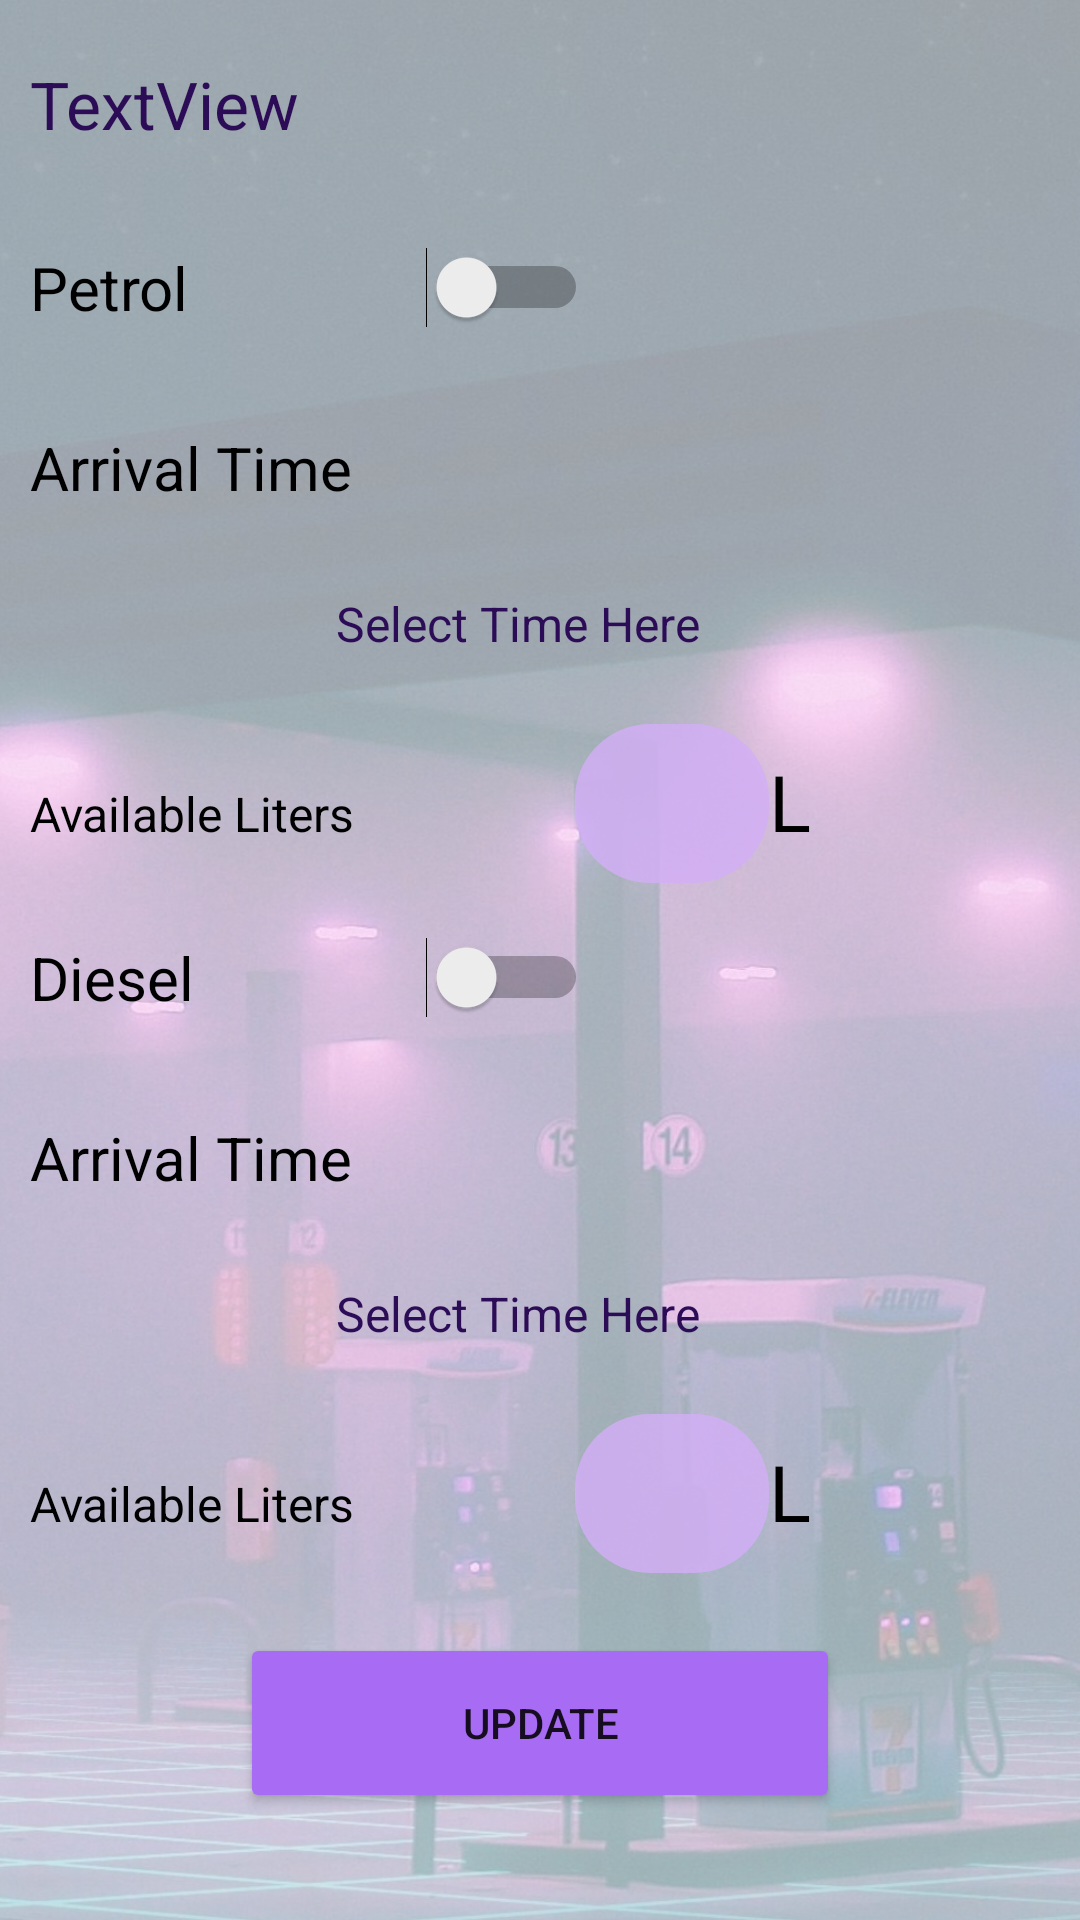

This screen was rendered from an Android layout file. Write that file and the resources it references.
<!-- AndroidManifest.xml: application theme Theme.FuelWay -->
<!-- res/layout/activity_update_station_screen.xml -->
<?xml version="1.0" encoding="utf-8"?>
<androidx.constraintlayout.widget.ConstraintLayout xmlns:android="http://schemas.android.com/apk/res/android"
    xmlns:app="http://schemas.android.com/apk/res-auto"
    xmlns:tools="http://schemas.android.com/tools"
    android:layout_width="match_parent"
    android:layout_height="match_parent"
    tools:context=".UpdateStationScreen">

    <ImageView
        android:id="@+id/imageView5"
        android:layout_width="429dp"
        android:layout_height="865dp"
        android:scaleType="fitXY"
        android:alpha="0.4"
        app:layout_constraintBottom_toBottomOf="parent"
        app:layout_constraintEnd_toEndOf="parent"
        app:layout_constraintStart_toStartOf="parent"
        app:layout_constraintTop_toTopOf="parent"
        app:srcCompat="@drawable/wals" />

    <LinearLayout
        android:id="@+id/linearLayout"
        android:layout_width="match_parent"
        android:layout_height="match_parent"
        android:orientation="vertical"
        app:layout_constraintBottom_toBottomOf="parent"
        app:layout_constraintTop_toTopOf="parent">

        
        
        
        
        
        

        <TextView
            android:id="@+id/address"
            android:layout_width="match_parent"
            android:layout_height="wrap_content"
            android:layout_marginLeft="10dp"
            android:layout_marginTop="20dp"
            android:layout_marginRight="25dp"
            android:layout_marginBottom="15dp"
            android:text="TextView"
            android:textColor="#2D0C57"
            android:textSize="22sp" />

        <Switch
            android:id="@+id/switch2"
            android:layout_width="186dp"
            android:layout_height="43dp"
            android:layout_marginLeft="10dp"
            android:layout_marginTop="10dp"
            android:layout_marginRight="25dp"
            android:layout_marginBottom="25dp"
            android:text="Petrol"
            android:textSize="20sp" />


        <TextView
            android:id="@+id/textView8"
            android:layout_width="match_parent"
            android:layout_height="wrap_content"
            android:layout_marginLeft="10dp"
            android:layout_marginRight="25dp"
            android:text="Arrival Time"
            android:textColor="#000"
            android:textSize="20sp" />

        <TextView
            android:id="@+id/timepicker"
            android:layout_width="match_parent"
            android:layout_height="37dp"
            android:layout_marginLeft="10dp"
            android:layout_marginTop="20dp"
            android:layout_marginRight="25dp"
            android:layout_marginBottom="15dp"
            android:gravity="center"
            android:text="Select Time Here"
            android:textColor="#2D0C57"
            android:textSize="16sp" />

        <LinearLayout
            android:layout_width="match_parent"
            android:layout_height="53dp"
            android:layout_marginLeft="10dp"

            android:layout_marginRight="25dp"

            android:orientation="horizontal">

            <TextView
                android:id="@+id/textView10"
                android:layout_width="117dp"
                android:layout_height="wrap_content"
                android:layout_weight="1"
                android:text="Available Liters"
                android:textColor="#000"
                android:textSize="16sp" />

            <EditText
                android:id="@+id/petLit"
                android:layout_width="0dp"
                android:layout_height="match_parent"
                android:layout_weight="1"
                android:background="@drawable/bkground"
                android:ems="10"
                android:inputType="number"
                android:paddingStart="10dp"
                android:textColor="#000"
                android:textSize="24sp" />

            <TextView
                android:id="@+id/textView11"
                android:layout_width="wrap_content"
                android:layout_height="wrap_content"
                android:layout_weight="1"
                android:text="L"
                android:textColor="#000"
                android:textSize="26sp" />
        </LinearLayout>

        <Switch
            android:id="@+id/switch3"
            android:layout_width="186dp"
            android:layout_height="43dp"
            android:layout_marginLeft="10dp"
            android:layout_marginTop="10dp"
            android:layout_marginRight="25dp"
            android:layout_marginBottom="25dp"
            android:text="Diesel"
            android:textSize="20sp" />

        <TextView
            android:id="@+id/textView12"
            android:layout_width="match_parent"
            android:layout_height="wrap_content"
            android:layout_marginLeft="10dp"
            android:layout_marginRight="25dp"
            android:text="Arrival Time"
            android:textColor="#000"
            android:textSize="20sp" />

        <TextView
            android:id="@+id/timepicker2"
            android:layout_width="match_parent"
            android:layout_height="37dp"
            android:layout_marginLeft="10dp"
            android:layout_marginTop="20dp"
            android:layout_marginRight="25dp"
            android:layout_marginBottom="15dp"
            android:gravity="center"
            android:text="Select Time Here"
            android:textColor="#2D0C57"
            android:textSize="16sp" />

        <LinearLayout
            android:layout_width="match_parent"
            android:layout_height="53dp"
            android:layout_marginLeft="10dp"

            android:layout_marginRight="25dp"

            android:orientation="horizontal">

            <TextView
                android:id="@+id/textView20"
                android:layout_width="117dp"
                android:layout_height="wrap_content"
                android:layout_weight="1"
                android:text="Available Liters"
                android:textColor="#000"
                android:textSize="16sp" />

            <EditText
                android:id="@+id/dieselLiter"
                android:layout_width="0dp"
                android:layout_height="match_parent"
                android:layout_weight="1"
                android:background="@drawable/bkground"
                android:ems="10"
                android:inputType="number"
                android:paddingStart="5dp"
                android:textColor="#000"
                android:textSize="24sp" />

            <TextView
                android:id="@+id/liter1"
                android:layout_width="wrap_content"
                android:layout_height="wrap_content"
                android:layout_weight="1"
                android:text="L"
                android:textColor="#000"
                android:textSize="26sp" />
        </LinearLayout>

        <Button
            android:id="@+id/buttonUpdate"
            android:layout_width="match_parent"
            android:layout_height="60dp"
            android:layout_marginLeft="80dp"
            android:layout_marginTop="20dp"
            android:layout_marginRight="80dp"
            android:layout_marginBottom="10dp"

            android:text="Update"
            app:backgroundTint="#A76CF3"
            app:cornerRadius="18dp" />

    </LinearLayout>
</androidx.constraintlayout.widget.ConstraintLayout>
<!-- resources referenced by this layout -->
<resources>
  <!-- drawable bkground (drawable) -->
  <?xml version="1.0" encoding="utf-8"?>
  <shape xmlns:android="http://schemas.android.com/apk/res/android"
      android:shape="rectangle">
      <solid android:color="#CDD4AFF8" />
      <corners
          android:bottomRightRadius="25dp"
          android:bottomLeftRadius="25dp"
          android:topLeftRadius="25dp"
          android:topRightRadius="25dp" />
  </shape>
  <!-- drawable fuel: png bitmap (drawable, 65463 bytes) -->
  <!-- drawable wals: jpg bitmap (drawable, 600806 bytes) -->
  <style name="Theme.FuelWay" parent="Theme.MaterialComponents.DayNight.DarkActionBar">
          
          <item name="colorPrimary">@color/appbar</item>
          <item name="colorPrimaryVariant">@color/purple_700</item>
          <item name="colorOnPrimary">@color/white</item>
          
          <item name="colorSecondary">@color/teal_200</item>
          <item name="colorSecondaryVariant">@color/teal_700</item>
          <item name="colorOnSecondary">@color/black</item>
          
          <item name="android:statusBarColor" tools:targetApi="l">?attr/color</item>
          
          <item name="color">@color/appbar</item>
      </style>
  <color name="appbar">#A259FF</color>
  <color name="purple_700">#FF3700B3</color>
  <color name="white">#FFFFFFFF</color>
  <color name="teal_200">#FF03DAC5</color>
  <color name="teal_700">#FF018786</color>
  <color name="black">#FF000000</color>
</resources>
